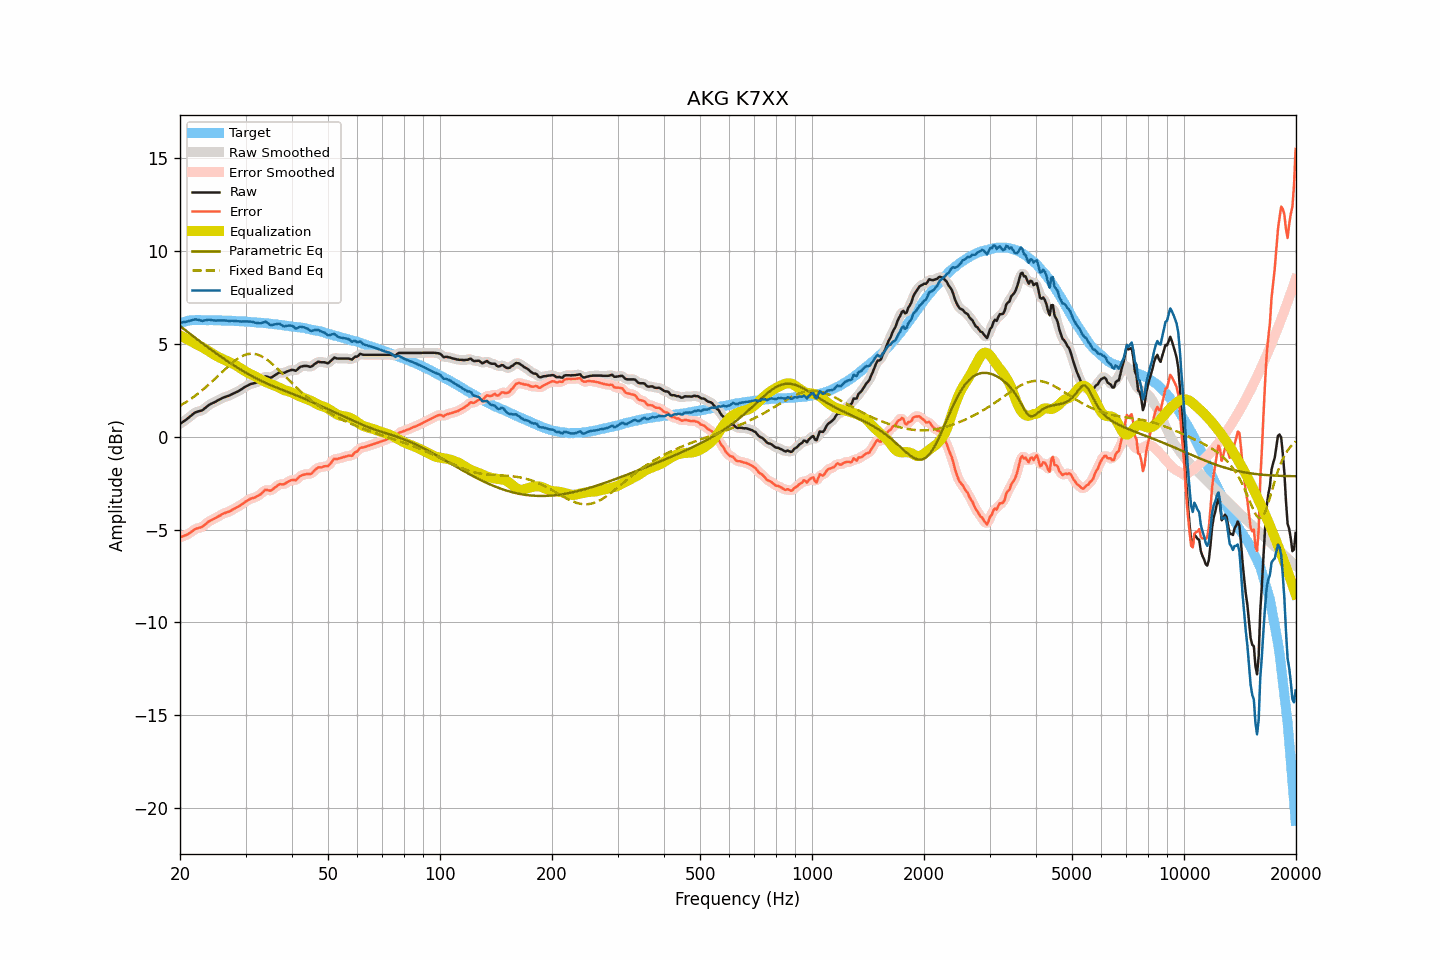

Source data for this figure (header and first rows):
frequency, raw, smoothed, error, error_smoothed, equalization, parametric_eq, fixed_band_eq, equalized_raw, equalized_smoothed, target
20.00, 0.68, 0.69, -5.42, -5.42, 5.45, 5.96, 1.66, 6.13, 6.13, 6.11
20.20, 0.74, 0.74, -5.39, -5.39, 5.40, 5.89, 1.71, 6.15, 6.14, 6.14
20.40, 0.80, 0.80, -5.36, -5.36, 5.35, 5.82, 1.77, 6.16, 6.16, 6.16
20.61, 0.86, 0.86, -5.32, -5.33, 5.31, 5.75, 1.82, 6.17, 6.17, 6.18
20.81, 0.92, 0.93, -5.29, -5.29, 5.26, 5.68, 1.87, 6.19, 6.19, 6.21
21.02, 0.99, 0.99, -5.25, -5.24, 5.22, 5.62, 1.93, 6.21, 6.21, 6.24
21.23, 1.06, 1.06, -5.19, -5.19, 5.17, 5.55, 1.99, 6.24, 6.23, 6.25
21.44, 1.13, 1.14, -5.13, -5.13, 5.13, 5.48, 2.05, 6.26, 6.26, 6.26
21.66, 1.20, 1.21, -5.07, -5.06, 5.08, 5.42, 2.11, 6.28, 6.29, 6.27
21.87, 1.27, 1.27, -5.00, -5.01, 5.03, 5.35, 2.17, 6.31, 6.30, 6.27
22.09, 1.32, 1.32, -4.96, -4.96, 4.99, 5.28, 2.23, 6.31, 6.30, 6.28
22.31, 1.34, 1.35, -4.94, -4.93, 4.94, 5.22, 2.30, 6.29, 6.29, 6.28
22.54, 1.37, 1.37, -4.91, -4.91, 4.90, 5.15, 2.37, 6.27, 6.27, 6.28
22.76, 1.39, 1.39, -4.88, -4.88, 4.85, 5.09, 2.44, 6.25, 6.25, 6.28
22.99, 1.42, 1.44, -4.84, -4.84, 4.81, 5.02, 2.51, 6.23, 6.24, 6.27
23.22, 1.49, 1.49, -4.77, -4.78, 4.76, 4.96, 2.58, 6.25, 6.25, 6.27
23.45, 1.56, 1.56, -4.70, -4.70, 4.70, 4.89, 2.66, 6.27, 6.27, 6.27
23.69, 1.63, 1.64, -4.63, -4.63, 4.65, 4.83, 2.74, 6.28, 6.28, 6.27
23.92, 1.70, 1.70, -4.56, -4.57, 4.59, 4.76, 2.81, 6.29, 6.29, 6.26
24.16, 1.75, 1.75, -4.52, -4.52, 4.53, 4.70, 2.89, 6.29, 6.28, 6.27
24.40, 1.79, 1.80, -4.48, -4.47, 4.48, 4.64, 2.97, 6.27, 6.27, 6.27
24.65, 1.83, 1.83, -4.43, -4.43, 4.42, 4.58, 3.05, 6.26, 6.26, 6.26
24.89, 1.87, 1.88, -4.39, -4.38, 4.37, 4.51, 3.13, 6.25, 6.25, 6.26
25.14, 1.92, 1.92, -4.34, -4.34, 4.33, 4.45, 3.22, 6.25, 6.25, 6.26
25.39, 1.97, 1.97, -4.28, -4.29, 4.28, 4.39, 3.30, 6.26, 6.25, 6.26
25.65, 2.01, 2.02, -4.24, -4.24, 4.24, 4.33, 3.38, 6.25, 6.26, 6.26
25.91, 2.06, 2.06, -4.18, -4.19, 4.20, 4.27, 3.47, 6.26, 6.26, 6.25
26.16, 2.10, 2.10, -4.14, -4.15, 4.16, 4.21, 3.55, 6.26, 6.26, 6.25
26.43, 2.13, 2.14, -4.11, -4.11, 4.12, 4.15, 3.63, 6.25, 6.25, 6.24
26.69, 2.16, 2.16, -4.08, -4.08, 4.08, 4.09, 3.71, 6.24, 6.24, 6.24
26.96, 2.19, 2.19, -4.05, -4.05, 4.04, 4.03, 3.79, 6.23, 6.23, 6.24
27.23, 2.22, 2.23, -4.02, -4.01, 4.00, 3.98, 3.87, 6.23, 6.23, 6.24
27.50, 2.27, 2.27, -3.97, -3.97, 3.96, 3.92, 3.94, 6.24, 6.23, 6.24
27.77, 2.31, 2.31, -3.91, -3.92, 3.92, 3.86, 4.01, 6.24, 6.23, 6.23
28.05, 2.35, 2.35, -3.87, -3.87, 3.88, 3.81, 4.08, 6.23, 6.23, 6.23
28.33, 2.39, 2.39, -3.82, -3.83, 3.83, 3.75, 4.14, 6.22, 6.22, 6.22
28.62, 2.43, 2.44, -3.78, -3.78, 3.77, 3.70, 4.20, 6.21, 6.21, 6.21
28.90, 2.48, 2.48, -3.73, -3.73, 3.72, 3.65, 4.26, 6.20, 6.20, 6.21
29.19, 2.53, 2.54, -3.67, -3.67, 3.66, 3.59, 4.31, 6.20, 6.20, 6.20
29.48, 2.59, 2.59, -3.61, -3.61, 3.61, 3.54, 4.35, 6.20, 6.20, 6.21
29.78, 2.65, 2.65, -3.54, -3.55, 3.55, 3.49, 4.39, 6.20, 6.20, 6.20
30.08, 2.70, 2.70, -3.49, -3.49, 3.50, 3.44, 4.42, 6.20, 6.20, 6.20
30.38, 2.74, 2.75, -3.44, -3.44, 3.45, 3.39, 4.44, 6.19, 6.20, 6.18
30.68, 2.79, 2.79, -3.39, -3.39, 3.40, 3.34, 4.45, 6.20, 6.19, 6.18
30.99, 2.83, 2.83, -3.34, -3.35, 3.36, 3.29, 4.46, 6.19, 6.19, 6.17
31.30, 2.85, 2.85, -3.31, -3.31, 3.32, 3.25, 4.46, 6.18, 6.18, 6.17
31.61, 2.87, 2.87, -3.29, -3.29, 3.28, 3.20, 4.46, 6.16, 6.16, 6.16
31.93, 2.89, 2.90, -3.26, -3.25, 3.24, 3.15, 4.44, 6.13, 6.14, 6.15
32.24, 2.93, 2.93, -3.21, -3.21, 3.18, 3.11, 4.42, 6.12, 6.12, 6.14
32.57, 2.98, 2.98, -3.15, -3.16, 3.13, 3.07, 4.39, 6.11, 6.11, 6.14
32.89, 3.02, 3.03, -3.11, -3.10, 3.08, 3.02, 4.36, 6.10, 6.11, 6.13
33.22, 3.09, 3.10, -3.03, -3.02, 3.03, 2.98, 4.31, 6.12, 6.13, 6.12
33.55, 3.16, 3.17, -2.95, -2.95, 2.99, 2.94, 4.27, 6.15, 6.16, 6.12
33.89, 3.24, 3.22, -2.86, -2.89, 2.95, 2.90, 4.21, 6.19, 6.17, 6.11
34.23, 3.23, 3.23, -2.87, -2.87, 2.92, 2.86, 4.15, 6.15, 6.14, 6.10
34.57, 3.20, 3.21, -2.89, -2.89, 2.88, 2.82, 4.09, 6.09, 6.09, 6.09
34.92, 3.16, 3.18, -2.91, -2.90, 2.85, 2.79, 4.02, 6.01, 6.03, 6.08
35.27, 3.19, 3.20, -2.88, -2.87, 2.81, 2.75, 3.94, 6.01, 6.01, 6.07
35.62, 3.24, 3.24, -2.82, -2.82, 2.78, 2.71, 3.87, 6.02, 6.02, 6.06
35.97, 3.30, 3.30, -2.74, -2.75, 2.74, 2.68, 3.79, 6.05, 6.04, 6.05
... 635 more rows
